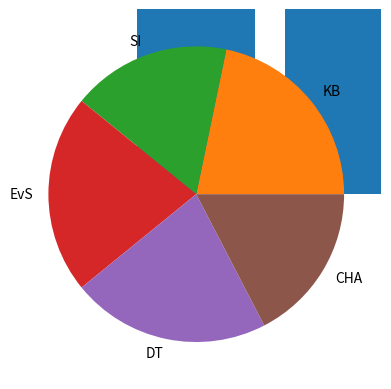

This chart was generated by the following Python code:
# -*- coding: utf-8 -*-
"""Untitled1.ipynb

Automatically generated by Colab.

Original file is located at
    https://colab.research.google.com/drive/1PlxWmm58xvnZYfPiEmRb6raCG0yQtVcJ
"""

import matplotlib.pyplot as plt

import numpy as np

x=np.array([1,2,3,4,5,6])
y=np.array([6,6,6,6,6,6])
x1=np.array([3,3,3,3,3,3])
y1=np.array([5,6,5.8,5.6,5.4,5.2])
mycolor=['red','green','purple','lime','aqua','yellow']
plt.scatter(x,y,color=mycolor)
plt.scatter(x1,y1,color=mycolor)
plt.show()

import matplotlib.pyplot as plt
import numpy as np
x=np.array(['60-24','61-24','631-A'])
y=np.array([16,19,11])
plt.bar(x,y)
plt.show()

import matplotlib.pyplot as plt
import numpy as np
x=np.array([5,4,5,5,4])
mylabels=["KB","SI","EvS","DT","CHA"]
plt.pie(x,labels=mylabels)
plt.show()

